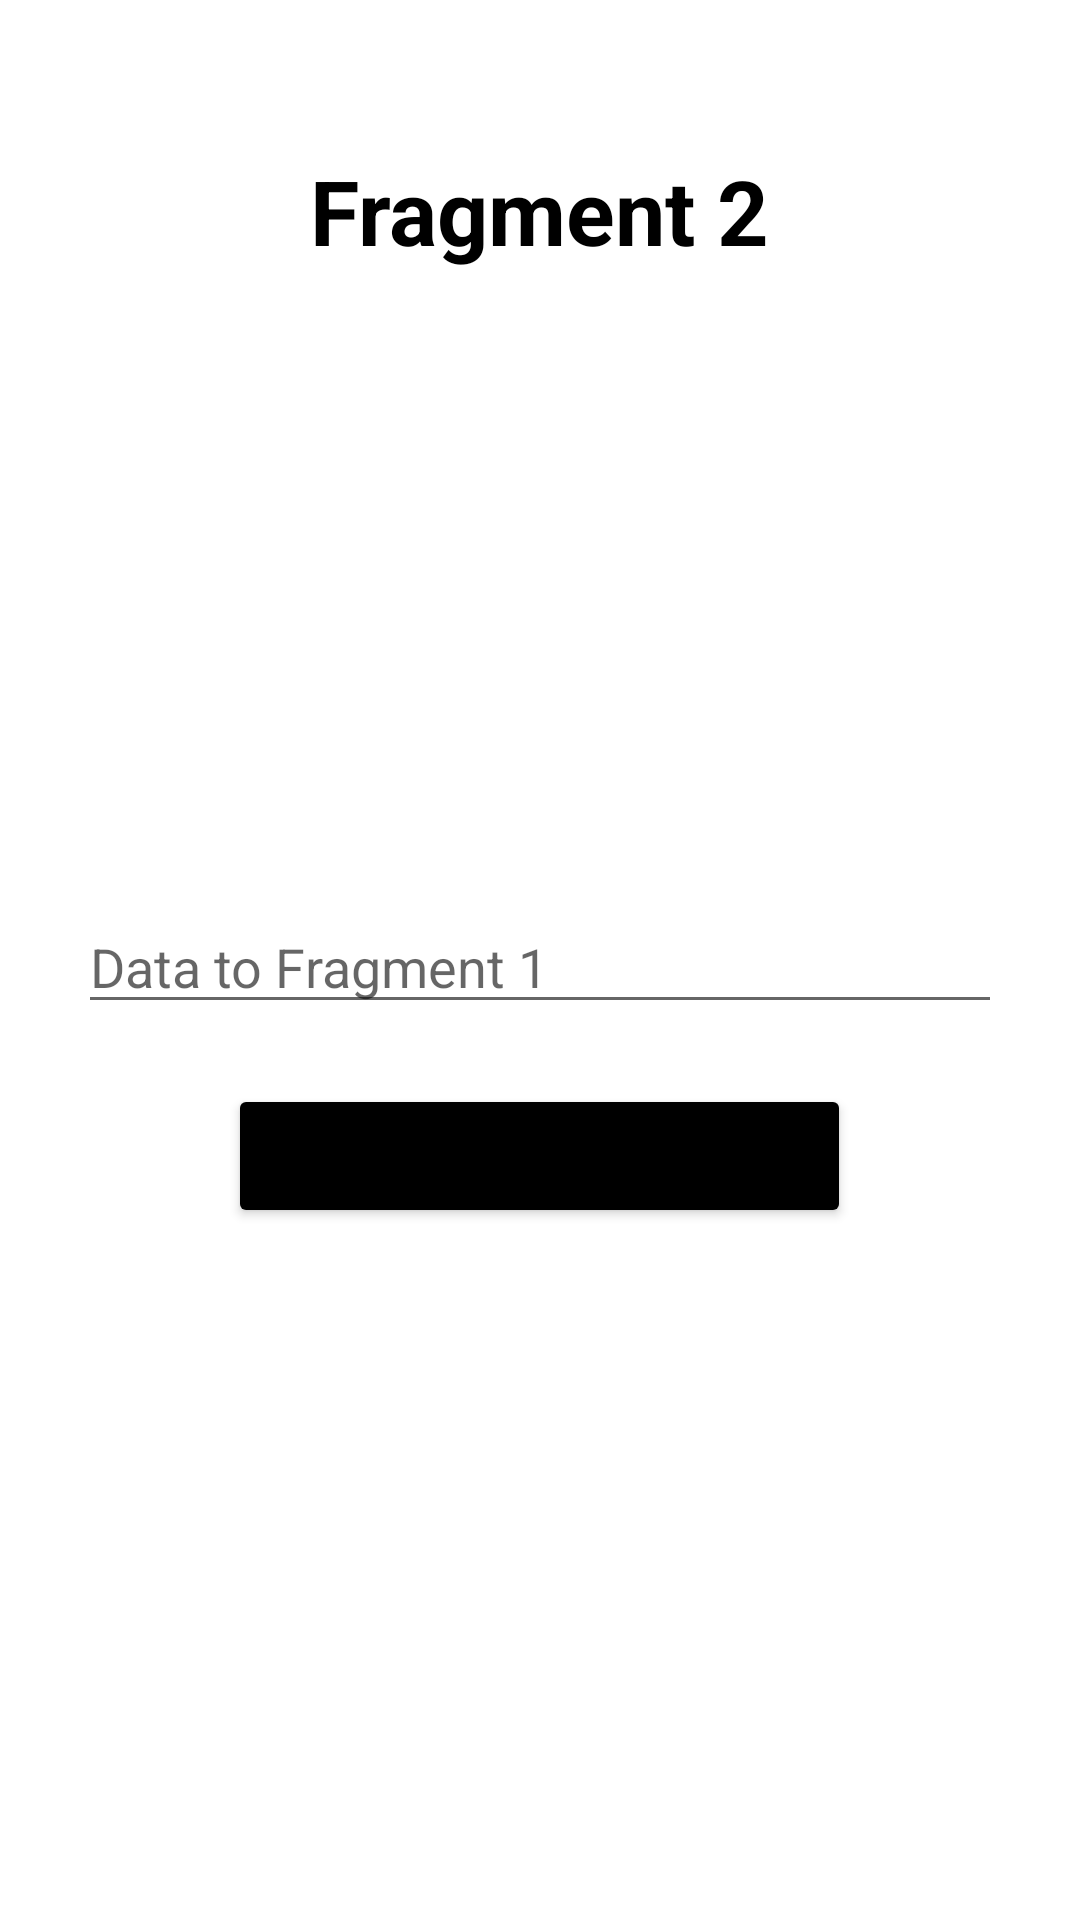

Reconstruct the res/layout file that produces this screen, plus the resources it refers to.
<!-- AndroidManifest.xml: application theme Theme.AntentalCare -->
<!-- res/layout/fragment_expecting_mother.xml -->
<?xml version="1.0" encoding="utf-8"?>
<RelativeLayout xmlns:android="http://schemas.android.com/apk/res/android"
    xmlns:tools="http://schemas.android.com/tools"
    android:layout_width="match_parent"
    android:layout_height="match_parent"
    android:background="@color/fragment2color"
    tools:context=".fragment2">

    
    <TextView
        android:layout_width="wrap_content"
        android:layout_height="wrap_content"
        android:text="Fragment 2"
        android:textSize="30dp"
        android:layout_centerHorizontal="true"
        android:layout_marginTop="50dp"
        android:textStyle="bold"
        android:textColor="@color/black"/>


    <TextView
        android:id="@+id/dataFrom1"
        android:layout_width="wrap_content"
        android:layout_height="wrap_content"
        android:text=""
        android:layout_centerHorizontal="true"
        android:layout_marginTop="150dp"
        android:textColor="@color/black"
        android:textSize="26dp"/>

    <EditText
        android:id="@+id/emailFeild"
        android:layout_width="match_parent"
        android:layout_height="wrap_content"
        android:layout_centerHorizontal="true"
        android:layout_marginTop="300dp"
        android:layout_marginHorizontal="26dp"
        android:ems="10"
        android:inputType="textPersonName"
        android:hint="Data to Fragment 1" />

    <Button
        android:layout_width="wrap_content"
        android:layout_height="wrap_content"
        android:id="@+id/mother_btn"
        android:text="Send Data to Fragment 1"
        android:backgroundTint="@color/black"
        android:layout_centerHorizontal="true"
        android:layout_below="@id/emailFeild"
        android:layout_marginTop="20dp"/>

</RelativeLayout>
<!-- resources referenced by this layout -->
<resources>
  <color name="black">#FF000000</color>
  <style name="Theme.AntentalCare" parent="Theme.MaterialComponents.DayNight.DarkActionBar">
          
          <item name="colorPrimary">@color/purple_500</item>
          <item name="colorPrimaryVariant">@color/purple_700</item>
          <item name="colorOnPrimary">@color/white</item>
          
          <item name="colorSecondary">@color/teal_200</item>
          <item name="colorSecondaryVariant">@color/teal_700</item>
          <item name="colorOnSecondary">@color/black</item>
          
          <item name="android:statusBarColor" tools:targetApi="l">?attr/colorPrimaryVariant</item>
          
      </style>
  <color name="purple_500">#FF6200EE</color>
  <color name="purple_700">#FF3700B3</color>
  <color name="white">#FFFFFF</color>
  <color name="teal_200">#FF03DAC5</color>
  <color name="teal_700">#FF018786</color>
</resources>
